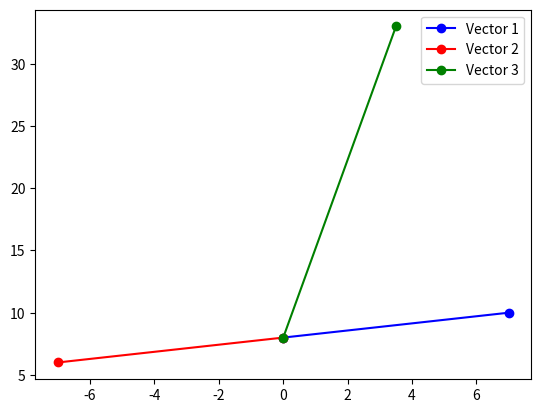

Recreate this plot in Python.
#create 2 vectors (2D vectors)
#random or your own
#plot each vector
#plot v1 + v2, v1-v2, (v1*4 + v2/2)

import matplotlib.pyplot as plt
import numpy as np

nums = np.random.randint(0, 10, size=[1, 4])

v = np.array(nums[0])

print(v)

plt.plot([v[0],v[0] + v[2]], [v[1],v[1] + v[3]], 'bo-', label="Vector 1")
plt.plot([v[0], v[0] - v[2]], [v[1],v[1] - v[3]], 'ro-', label="Vector 2")
plt.plot([v[0], v[0]*4 + v[2]/2], [v[1], v[1]*4 + v[3]/2], 'go-', label='Vector 3')

plt.legend()
plt.show()